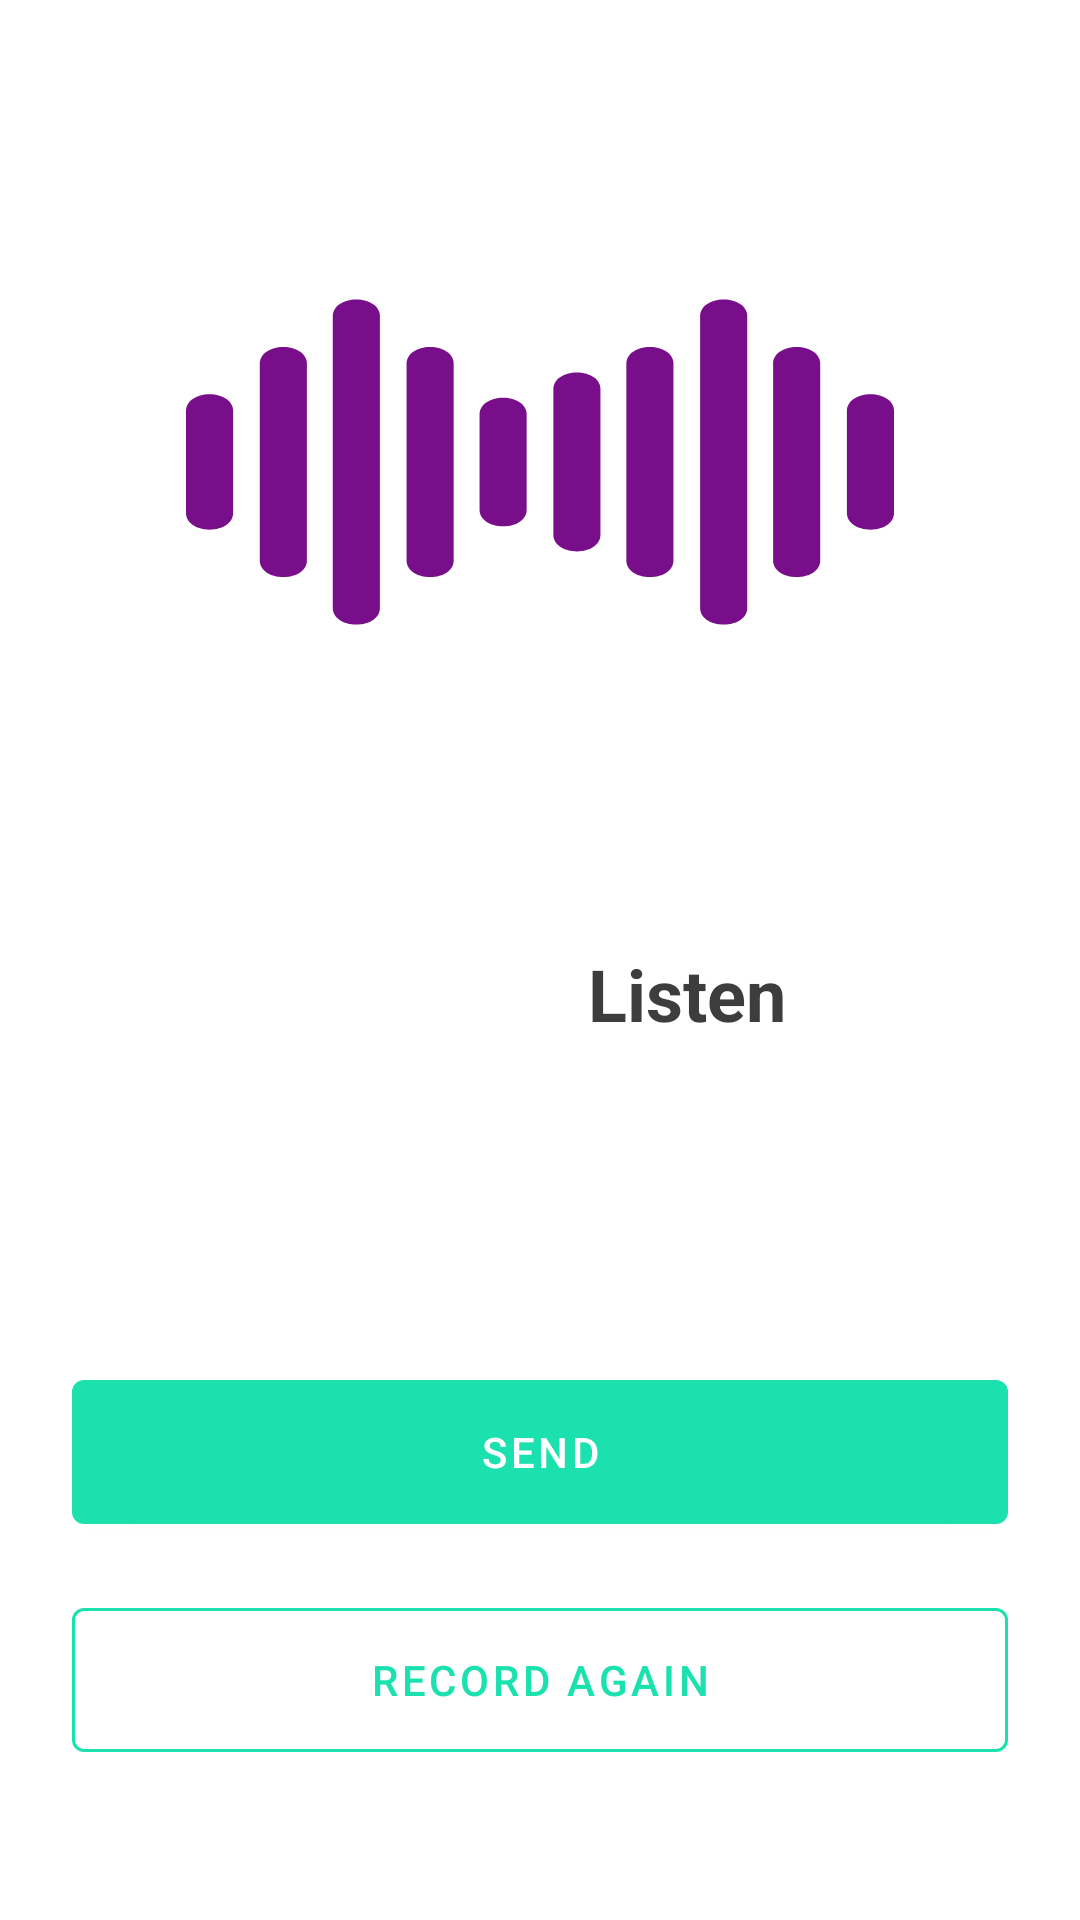

Android layout source for this screen:
<!-- AndroidManifest.xml: application theme Theme.Language -->
<!-- res/layout/fragment_listen_tell_me_more.xml -->
<?xml version="1.0" encoding="utf-8"?>
<androidx.constraintlayout.widget.ConstraintLayout xmlns:android="http://schemas.android.com/apk/res/android"
    xmlns:app="http://schemas.android.com/apk/res-auto"
    android:layout_width="match_parent"
    android:layout_height="match_parent">

    <ImageView
        android:id="@+id/iv_wave"
        android:layout_width="wrap_content"
        android:layout_height="wrap_content"
        android:layout_marginTop="72dp"
        android:src="@drawable/ic_wave_1"
        app:layout_constraintEnd_toEndOf="parent"
        app:layout_constraintStart_toStartOf="parent"
        app:layout_constraintTop_toTopOf="parent" />


    <ImageView
        android:id="@+id/iv_play"
        android:layout_width="46dp"
        android:layout_height="46dp"
        android:layout_marginTop="72dp"
        android:src="@drawable/ic_baseline_play_circle_filled_24"
        app:layout_constraintEnd_toStartOf="@id/tv_listen"
        app:layout_constraintStart_toStartOf="@id/iv_wave"
        app:layout_constraintTop_toBottomOf="@id/iv_wave" />

    <TextView
        android:id="@+id/tv_listen"
        android:layout_width="wrap_content"
        android:layout_height="wrap_content"
        android:layout_marginStart="16dp"
        android:text="Listen"
        android:textColor="#3d3d3d"
        android:textSize="24sp"
        android:textStyle="bold"
        app:layout_constraintBottom_toBottomOf="@id/iv_play"
        app:layout_constraintEnd_toEndOf="@id/iv_wave"
        app:layout_constraintStart_toEndOf="@id/iv_play"
        app:layout_constraintTop_toTopOf="@id/iv_play" />

    <View
        android:id="@+id/btn_listen"
        android:layout_width="0dp"
        android:layout_height="0dp"
        android:background="?android:attr/selectableItemBackground"
        app:layout_constraintBottom_toBottomOf="@id/iv_play"
        app:layout_constraintEnd_toEndOf="@id/tv_listen"
        app:layout_constraintStart_toStartOf="@id/iv_play"
        app:layout_constraintTop_toTopOf="@id/iv_play" />

    <com.google.android.material.button.MaterialButton
        android:id="@+id/btn_send"
        android:layout_width="0dp"
        android:layout_height="wrap_content"
        android:layout_marginHorizontal="24dp"
        android:layout_marginBottom="28dp"
        android:text="Send"
        app:layout_constraintBottom_toTopOf="@id/btn_redo"
        app:layout_constraintEnd_toEndOf="parent"
        app:layout_constraintStart_toStartOf="parent" />

    <com.google.android.material.button.MaterialButton
        android:id="@+id/btn_redo"
        style="?materialButtonOutlinedStyle"
        android:layout_width="0dp"
        android:layout_height="wrap_content"
        android:layout_marginHorizontal="24dp"
        android:layout_marginBottom="56dp"
        android:text="Record again"
        app:layout_constraintBottom_toBottomOf="parent"
        app:layout_constraintEnd_toEndOf="parent"
        app:layout_constraintStart_toStartOf="parent" />

</androidx.constraintlayout.widget.ConstraintLayout>
<!-- resources referenced by this layout -->
<resources>
  <!-- drawable ic_wave_1: vector/xml drawable (drawable, 2889 chars, omitted) -->
  <style name="Theme.Language" parent="Theme.MaterialComponents.DayNight.NoActionBar">
          
          <item name="colorPrimary">#1BE1AF</item>
          <item name="colorPrimaryVariant">#7C4DFF</item>
          <item name="colorOnPrimary">@color/white</item>
          
          <item name="colorSecondary">@color/teal_200</item>
          <item name="colorSecondaryVariant">@color/teal_700</item>
          <item name="colorOnSecondary">@color/black</item>
          
          <item name="android:statusBarColor" tools:targetApi="l">?attr/colorPrimaryVariant</item>
          
          <item name="materialButtonStyle">@style/Theme.Language.PrimaryButton</item>
          <item name="materialButtonOutlinedStyle">@style/Theme.Language.OutlinedButton</item>
      </style>
  <style name="Theme.Language.PrimaryButton" parent="Widget.MaterialComponents.Button">
          <item name="android:insetTop">0dp</item>
          <item name="android:insetBottom">0dp</item>
      </style>
  <style name="Theme.Language.OutlinedButton" parent="Widget.MaterialComponents.Button.OutlinedButton">
          <item name="strokeColor">?colorPrimary</item>
          <item name="android:insetTop">0dp</item>
          <item name="android:insetBottom">0dp</item>
      </style>
  <!-- not gathered from this repository: default colours our renderer supplied (Android Studio template values) -->
  <color name="teal_200">#FF03DAC5</color>
  <color name="teal_700">#FF018786</color>
  <color name="black">#FF000000</color>
  <color name="white">#FFFFFFFF</color>
</resources>
